Run: headless pygame with SDL's dummy video driver; simulated clock (each Clock.tick advances the game by its frame time, no real sleeping); random seed 0; keys injected as events and as key.get_pressed() state; mouse plan: one left click at the window centre at the start of phase 2, then a move to the lower-right quarter at the start of phase 3.
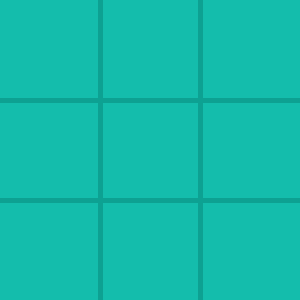
Frame 1 of 4 · flips 1–60 · no input
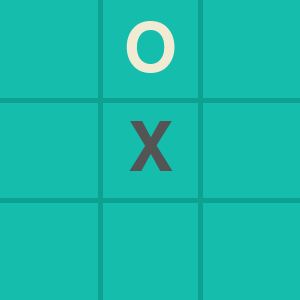
Frame 2 of 4 · flips 61–180 · clicked the window centre · tapped SPACE, RETURN · held RIGHT (→), D
Frame 3 of 4 · flips 181–300 · moved the mouse to the lower-right quarter · held DOWN (↓), S · screen unchanged from frame 2, image omitted
Frame 4 of 4 · flips 301–420 · held LEFT (←), A, UP (↑), W · screen unchanged from frame 3, image omitted

The pygame program that drew these frames:

import pygame

pygame.init()

display_width = 300
display_height = 300
game_display = pygame.display.set_mode((display_width, display_height))
pygame.display.set_caption("Tic Tac Toe")

# Define the board
board = [['']*3, ['']*3, ['']*3]

# Define the colors
green = (20, 189, 172)
black = (0, 0, 0)
choose_color = lambda p: (84, 84, 84) if p == "X" else (242, 235, 211)

# Reducing function
draw_line = lambda a, b: pygame.draw.line(game_display, (13, 161, 146), a, b, 5)

# Define the font
font = pygame.font.SysFont(None, 100)

# Position decided by bot
def bestMove(spaces: list[(int, int)]) -> tuple[int, int]:
    bestVal, x, y = -float("inf"), 0, 0
    for i, j in spaces:
        board[i][j] = "O"
        val = minimax(False)
        board[i][j] = ""
        if val > bestVal:
            bestVal, x, y = val, i, j
    return x, y

# Minimax algorithm
def minimax(state: bool) -> int:
    for i in range(3):
        if board[i][0] == board[i][1] == board[i][2] != "":
            return {"X":-1, "": 0, "O":1}[board[i][1]]
        if board[0][i] == board[1][i] == board[2][i] != "":
            return {"X":-1, "": 0, "O":1}[board[i][1]]
    if board[0][0] == board[1][1] == board[2][2] != "":
        return {"X":-1, "": 0, "O":1}[board[1][1]]
    if board[0][2] == board[1][1] == board[2][0] != "":
        return {"X":-1, "": 0, "O":1}[board[1][1]]
    free_space = sum(board[i][j] == '' for j in range(3) for i in range(3))
    if free_space == 0:
        return 0
    bestVal = (float("inf"), -float("inf"))[state]
    for i in range(3):
        for j in range(3):
            if board[i][j] == "":
                board[i][j] = "XO"[state]
                val = minimax(not state)
                board[i][j] = ""
                if state:
                    bestVal = max(bestVal, val)
                else:
                    bestVal = min(bestVal, val)
    return bestVal

# Draw the board
def draw_board() -> None:
    game_display.fill(green)
    for i in range(1, 3):
        draw_line((0, i * 100), (300, i * 100))
        draw_line((i * 100, 0), (i * 100, 300))
    for i in range(3):
        for j in range(3):
            text = font.render(board[i][j], True, choose_color(board[i][j]))
            text_rect = text.get_rect()
            text_rect.center = (j * 100 + 50, i * 100 + 50)
            game_display.blit(text, text_rect)

# Check for any wins
def check() -> tuple[int, str, str]:
    for i in range(3):
        if board[i][0] == board[i][1] == board[i][2] != "":
            return (i, "i", board[i][1])
        if board[0][i] == board[1][i] == board[2][i] != "":
            return (i, "j", board[1][i])
    if board[0][0] == board[1][1] == board[2][2] != "":
        return (0, "i-j", board[1][1])
    if board[0][2] == board[1][1] == board[2][0] != "":
        return (0, "i+j", board[1][1])
    free_space = sum(board[i][j] == '' for j in range(3) for i in range(3))
    return (0, "i", "NA") if free_space != 0 else (0, "i", "draw")

# Initiate the board
for w in range(1, 301, 10):
    game_display.fill(green)
    draw_line((0, 100), (w, 100))
    draw_line((300-w, 200), (300, 200))
    draw_line((100, 0), (100, w))
    draw_line((200, 300-w), (200, 300))
    pygame.display.update()
    pygame.time.delay(10)

# Main game loop
while True:
    for event in pygame.event.get():
        if event.type == pygame.QUIT:
            pygame.quit()
            quit()

        elif event.type == pygame.MOUSEBUTTONUP:
            # Get the position of the mouse click
            pos = pygame.mouse.get_pos()
            row = pos[1] // 100
            col = pos[0] // 100

            # Make the decision
            if board[row][col] == '':
                board[row][col] = 'X'
                free_space = [(i, j) for j in range(3) for i in range(3) if board[i][j] == '']
                if free_space != []:
                    posi, posj = bestMove(free_space)
                    board[posi][posj] = 'O'

    # Draw the board
    draw_board()
    pygame.display.update()
    
    # Check for winner
    pos, dir, winner = check()
    if winner != "NA":
        if winner == "draw":

            # Fill screen with text "DRAW"
            pygame.display.update()
            pygame.time.delay(1000)
            game_display.fill(green)
            draw_text = font.render("DRAW", True, black)
            draw_text_rect = draw_text.get_rect()
            draw_text_rect.center = (150, 150)
            game_display.blit(draw_text, draw_text_rect)

        else:

            # Draw strike line
            for w in range(10, 291):
                if dir == "i":
                    # Draw horizontally
                    draw_line((10, pos*100 + 50), (w, pos*100 + 50))
                if dir == "j":
                    # Draw vertically
                    draw_line((pos*100 + 50, 10), (pos*100 + 50, w))
                if dir == "i-j":
                    # Draw diagonally from top left
                    draw_line((10, 10), (w, w))
                if dir == "i+j":
                    # Draw diagonally from top right
                    draw_line((290, 10), (300-w, w))
                pygame.display.update()
                pygame.time.delay(1)

        # Keep the screen for 3 seconds
        pygame.display.update()
        pygame.time.delay(3000)
        pygame.quit()
        quit()
